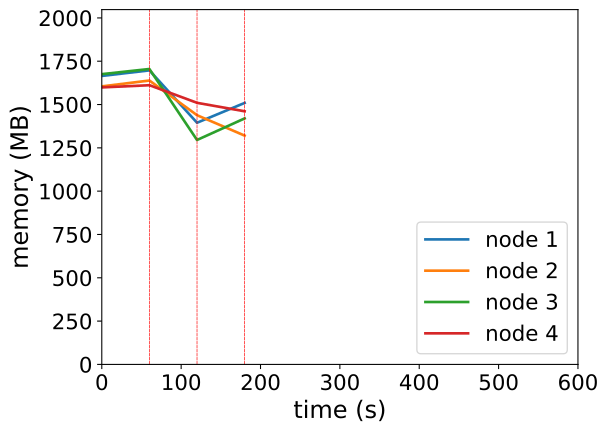

The file beside this chart, header and first rows:
timestamp, ppgcc-m02_pod_amount, ppgcc-m02_memory, ppgcc-m02_cpu, ppgcc-m03_pod_amount, ppgcc-m03_memory, ppgcc-m03_cpu, ppgcc-m04_pod_amount, ppgcc-m04_memory, ppgcc-m04_cpu, ppgcc-m05_pod_amount, ppgcc-m05_memory, ppgcc-m05_cpu
0, 10, 1705108, 1166402328, 10, 1643500, 1082842387, 10, 1715716, 1169675346, 10, 1637236, 1059006860
60, 10, 1737976, 1145731481, 10, 1677952, 1124161729, 10, 1746076, 1141163712, 10, 1650304, 1099430216
120, 8, 1428436, 1247290947, 9, 1472956, 1190459262, 8, 1326580, 1214861889, 8, 1546136, 1104221386
180, 10, 1545652, 1252569992, 9, 1352308, 1126840692, 9, 1454092, 1347134587, 10, 1495976, 1243367513
